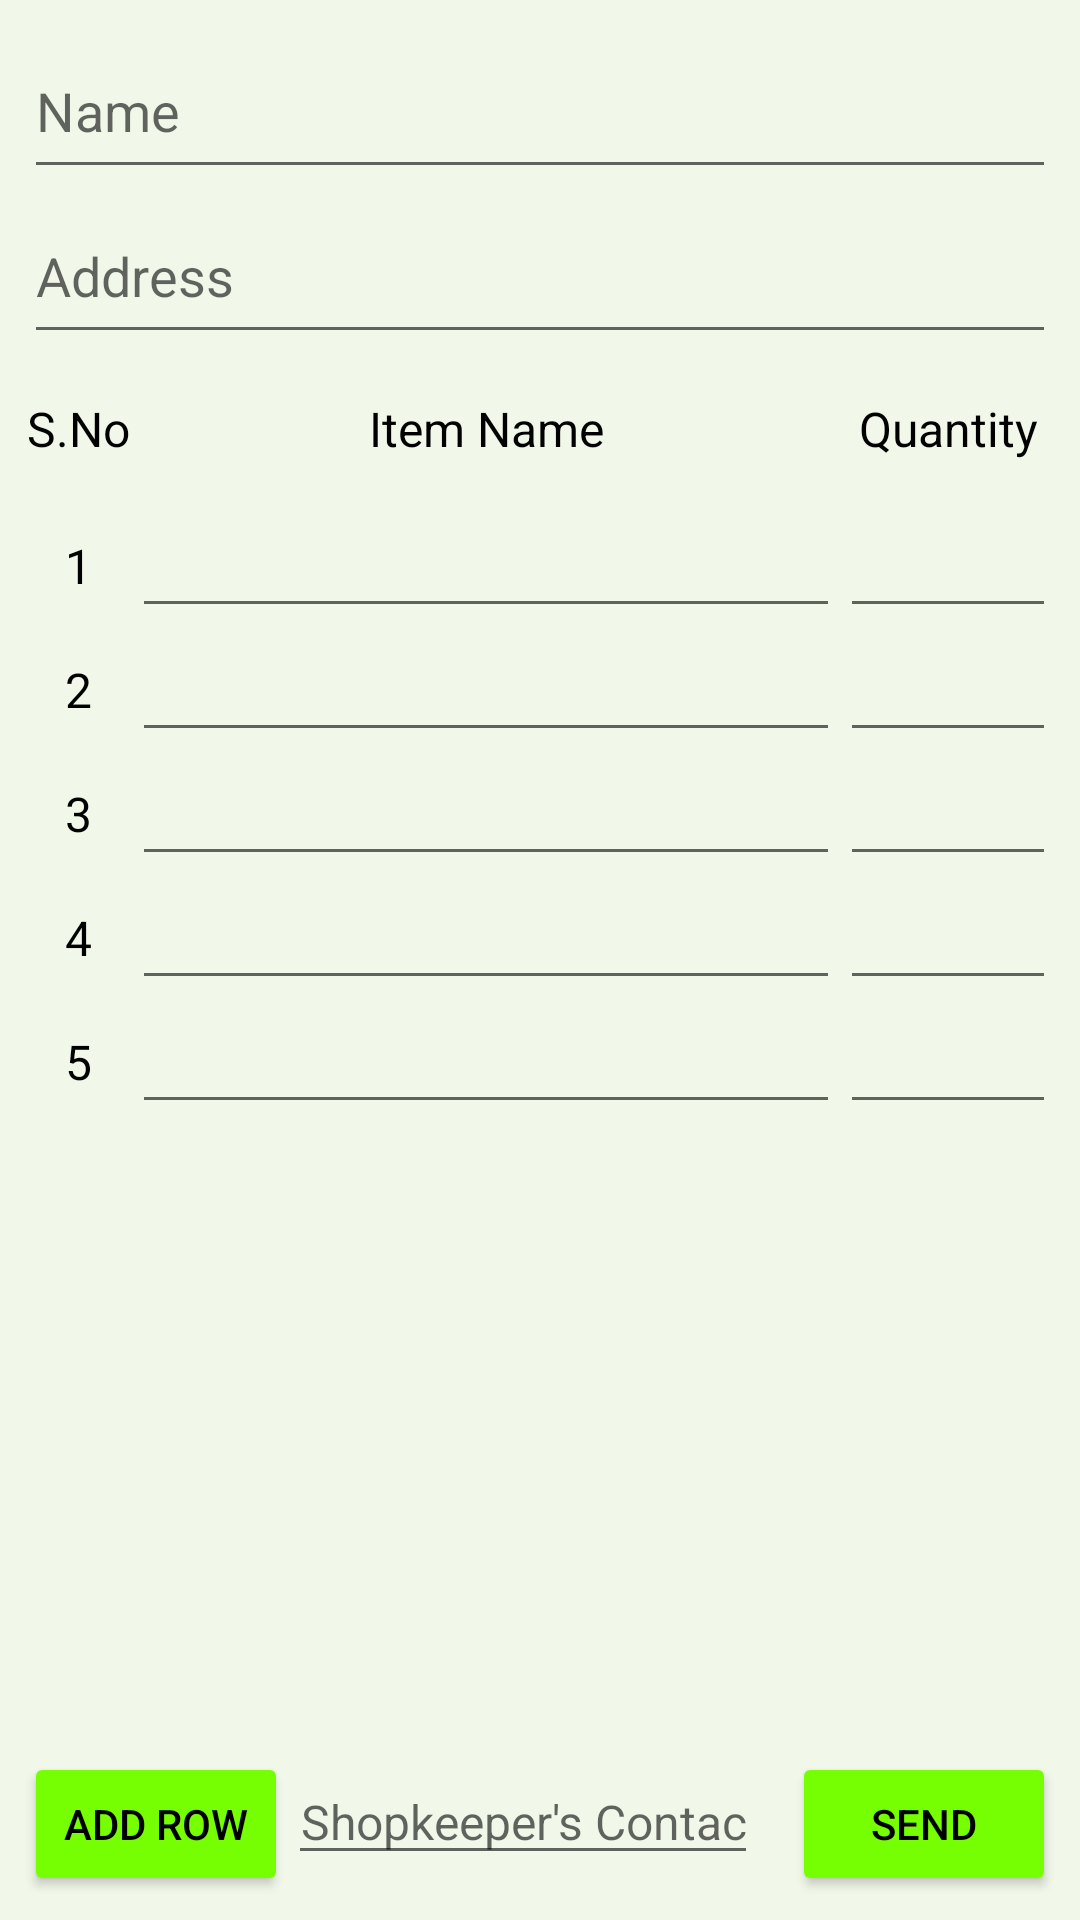

The Android layout XML behind this screen, and the referenced resources:
<!-- AndroidManifest.xml: application theme AppTheme -->
<!-- res/layout/activity_main.xml -->
<?xml version="1.0" encoding="utf-8"?>
<ScrollView
    android:layout_width="match_parent"
    android:layout_height="match_parent"
    xmlns:android="http://schemas.android.com/apk/res/android"
    xmlns:app="http://schemas.android.com/apk/res-auto"
    xmlns:tools="http://schemas.android.com/tools"
    android:background="#F1F8E9"
    android:padding="8dp"
    android:fillViewport="true">
<LinearLayout
    android:layout_width="match_parent"
    android:layout_height="match_parent"

    tools:context=".MainActivity"
    android:orientation="vertical"

    >

    <EditText
    android:id="@+id/person_name"
        android:layout_width="match_parent"
        android:layout_height="55dp"
        android:hint="Name"
        android:inputType="textPersonName"
        />

    <EditText
    android:id="@+id/person_address"
        android:layout_width="match_parent"
        android:layout_height="55dp"
        android:hint="Address"

       />


    <LinearLayout
        android:layout_width="match_parent"
        android:layout_height="50dp"
        android:orientation="horizontal">

        <TextView
            android:layout_width="36dp"
            android:layout_height="match_parent"
            android:gravity="center"
            android:layout_gravity="start"
            android:text="S.No"
            android:textSize="16sp"
            android:textColor="@android:color/black"
           />

        <TextView
            android:layout_width="match_parent"
            android:layout_height="match_parent"
            android:gravity="center"
            android:layout_gravity="center"
            android:text="Item Name"
            android:textSize="16sp"
            android:layout_weight="1"
            android:textColor="@android:color/black"/>

        <TextView

            android:layout_width="72dp"
            android:layout_height="match_parent"
          android:gravity="center"
            android:layout_gravity="bottom"
            android:text="Quantity"
            android:textSize="16sp"
            android:textColor="@android:color/black"/>

    </LinearLayout>


    <include
        layout="@layout/rows"
        android:layout_width="match_parent"
        android:layout_height="wrap_content" />


    <LinearLayout
        android:layout_width="match_parent"
        android:layout_height="0dp"
        android:layout_gravity="bottom"
        android:layout_weight="1"
        >

        <Button
            android:id="@+id/add_row"
            android:layout_width="wrap_content"
            android:layout_height="wrap_content"
            android:layout_gravity="bottom"

            android:text="ADD ROW"
            android:textColor="@android:color/black"

            />

        <EditText
            android:id="@+id/phone"
            android:layout_width="195dp"
            android:layout_height="wrap_content"
            android:layout_gravity="bottom"
            android:layout_weight="1"
            android:gravity="center_horizontal"
            android:hint="Shopkeeper's Contact"
            android:textSize="16sp"
            android:maxLength="10"
            android:inputType="phone"/>

        <ImageButton

            android:id="@+id/contactBtn"
            android:layout_width="50dp"
            android:layout_height="45dp"
            android:backgroundTint="#F1F8E9"
            android:layout_weight="1"
            android:scaleType="centerCrop"
            app:srcCompat="@drawable/contact"
            android:layout_gravity="bottom"
            />

        <Button
            android:id="@+id/send_button"
            android:layout_width="wrap_content"
            android:layout_height="wrap_content"
            android:layout_gravity="bottom"
            android:layout_weight="0"
            android:textColor="@android:color/black"
            android:text="SEND"
            />

    </LinearLayout>

</LinearLayout>

</ScrollView>
<!-- res/layout/rows.xml (included above) -->
<?xml version="1.0" encoding="utf-8"?>
<ScrollView xmlns:android="http://schemas.android.com/apk/res/android"
    android:layout_width="match_parent"
    android:layout_height="match_parent"
    android:fillViewport="true"
    android:orientation="vertical">

    <LinearLayout
        android:layout_width="match_parent"
        android:layout_height="wrap_content"
        android:background="#F1F8E9"
        android:orientation="vertical">


        <TableLayout
            android:id="@+id/table_layout"
            android:layout_width="match_parent"
            android:layout_height="wrap_content">

            <TableRow
                android:layout_height="match_parent"
                android:layout_width="match_parent">
                <TextView
                    android:id="@+id/sr_no_1"
                    android:layout_width="36dp"
                    android:layout_height="match_parent"
                    android:gravity="center"

                    android:text="1"

                    android:textSize="16sp"
                    android:textColor="@android:color/black"
                    />

                <EditText
                    android:id="@+id/item_1"
                    android:layout_width="match_parent"
                    android:layout_height="match_parent"
                    android:layout_weight="1"

                    />

                <EditText
                    android:id="@+id/qty_1"
                    android:layout_width="72dp"
                    android:layout_height="match_parent"
                    />
            </TableRow>
            <TableRow
                android:layout_height="match_parent"
                android:layout_width="match_parent">
                <TextView
                    android:id="@+id/sr_no_2"
                    android:layout_width="36dp"
                    android:layout_height="match_parent"
                    android:gravity="center"

                    android:text="2"
                    android:textSize="16sp"
                    android:textColor="@android:color/black"
                    />

                <EditText
                    android:id="@+id/item_2"
                    android:layout_width="match_parent"
                    android:layout_height="match_parent"
                    android:layout_weight="1"/>

                <EditText
                    android:id="@+id/qty_2"
                    android:layout_width="72dp"
                    android:layout_height="match_parent"
                    />
            </TableRow>
            <TableRow
                android:layout_height="match_parent"
                android:layout_width="match_parent">
                <TextView
                    android:id="@+id/sr_no_3"
                    android:layout_width="36dp"
                    android:layout_height="match_parent"
                    android:gravity="center"

                    android:text="3"
                    android:textSize="16sp"
                    android:textColor="@android:color/black"
                    />

                <EditText
                    android:id="@+id/item_3"
                    android:layout_width="match_parent"
                    android:layout_height="match_parent"
                    android:layout_weight="1" />

                <EditText
                    android:id="@+id/qty_3"
                    android:layout_width="72dp"
                    android:layout_height="match_parent"
                    />
            </TableRow> <TableRow
            android:layout_height="match_parent"
            android:layout_width="match_parent">
                <TextView
                    android:id="@+id/sr_no_4"
                    android:layout_width="36dp"
                    android:layout_height="match_parent"
                    android:gravity="center"

                    android:text="4"
                    android:textSize="16sp"
                    android:textColor="@android:color/black"
                    />

                <EditText
                    android:id="@+id/item_4"
                    android:layout_width="match_parent"
                    android:layout_height="match_parent"
                    android:layout_weight="1"/>

                <EditText
                    android:id="@+id/qty_4"
                    android:layout_width="72dp"
                    android:layout_height="match_parent"
                    />
            </TableRow> <TableRow
            android:layout_height="match_parent"
            android:layout_width="match_parent">
                <TextView
                    android:id="@+id/sr_no_5"
                    android:layout_width="36dp"
                    android:layout_height="match_parent"
                    android:gravity="center"

                    android:text="5"
                    android:textSize="16sp"
                    android:textColor="@android:color/black"
                    />

                <EditText
                    android:id="@+id/item_5"
                    android:layout_width="match_parent"
                    android:layout_height="match_parent"
                    android:layout_weight="1" />

                <EditText
                    android:id="@+id/qty_5"
                    android:layout_width="72dp"
                    android:layout_height="match_parent"

                    />
            </TableRow>




        </TableLayout>




    </LinearLayout>
</ScrollView>
<!-- resources referenced by this layout -->
<resources>
  <style name="AppTheme" parent="Theme.AppCompat.Light">
          
          <item name="colorPrimary">@color/green</item>
          <item name="colorPrimaryDark">@color/notificationBar</item>
          <item name="colorAccent">@color/colorAccent</item>
          <item name="colorButtonNormal">@color/green</item>
  
  
      </style>
  <color name="green">#76FF03</color>
  <color name="notificationBar">#64DD17</color>
  <color name="colorAccent">#00574B</color>
</resources>
